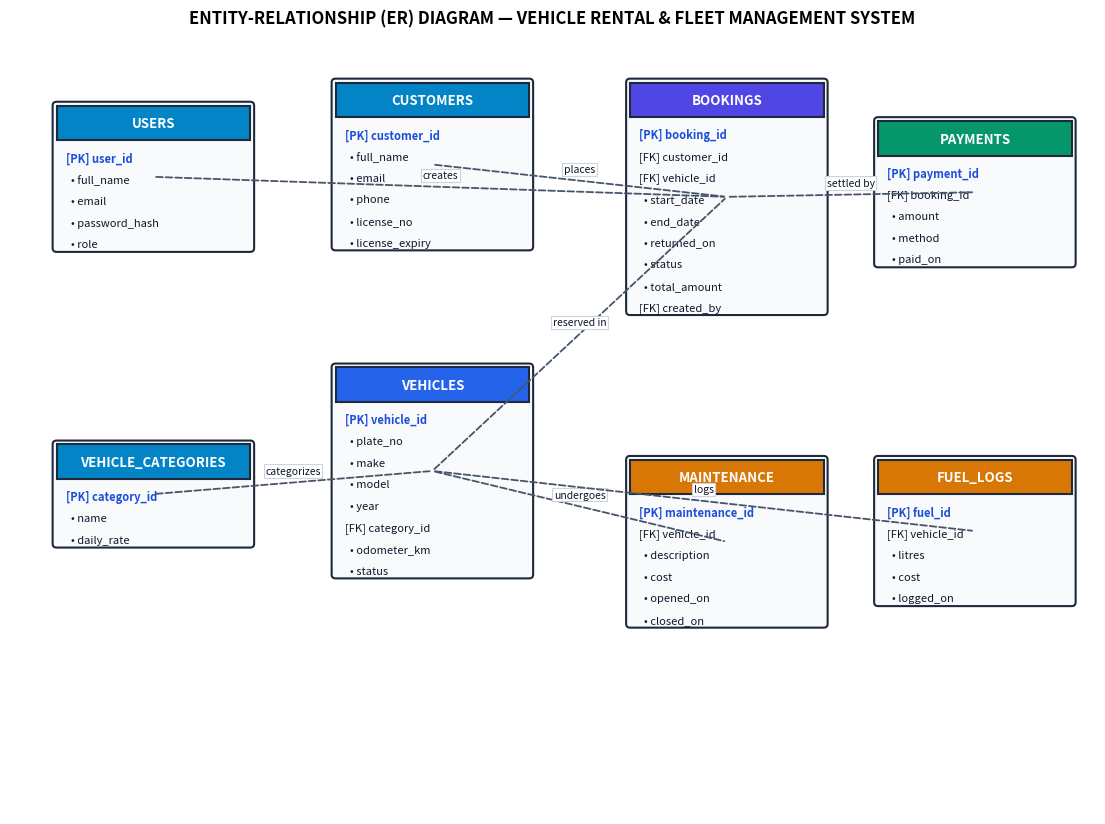
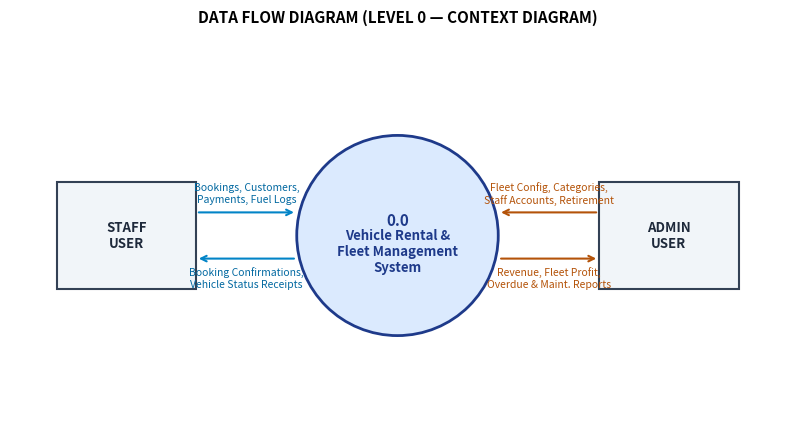
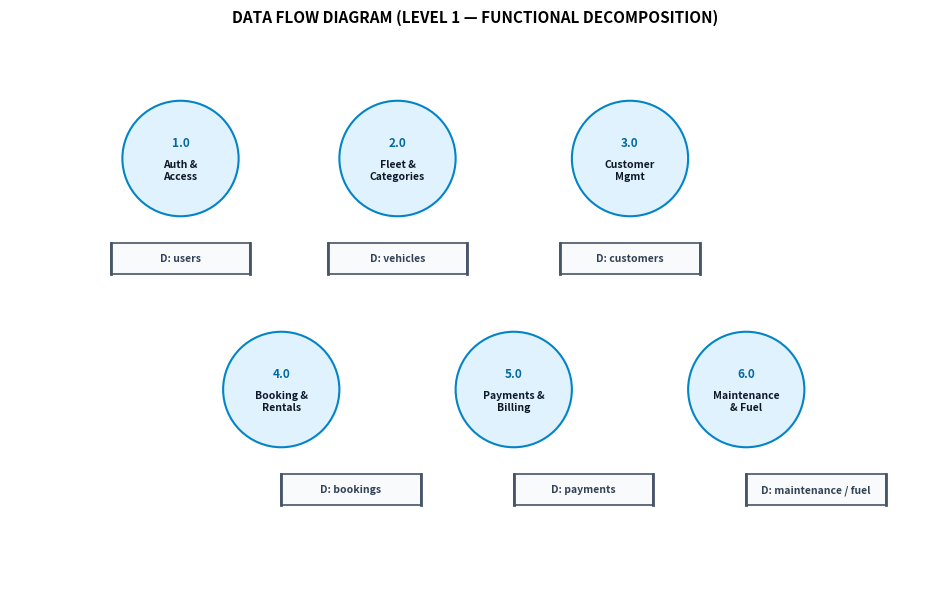

The script that saved these images, in order:
import matplotlib.pyplot as plt
import matplotlib.patches as patches
import os

os.makedirs('d:/DBMS_MINI/dbms_pro_forked/docs', exist_ok=True)

# -------------------------------------------------------------
# 1. ER Diagram
# -------------------------------------------------------------
fig, ax = plt.subplots(figsize=(14, 10), dpi=300)
ax.axis('off')
ax.set_xlim(0, 14)
ax.set_ylim(0, 10)

def draw_entity(x, y, title, attrs, pk, fks, color='#3b82f6'):
    # Box header
    h = 0.45 + len(attrs) * 0.28
    w = 2.5
    rect = patches.FancyBboxPatch((x, y - h), w, h, boxstyle='round,pad=0.05', ec='#1e293b', fc='#f8fafc', lw=1.5)
    ax.add_patch(rect)
    header = patches.Rectangle((x, y - 0.45), w, 0.45, ec='#1e293b', fc=color, lw=1.5)
    ax.add_patch(header)
    ax.text(x + w/2, y - 0.23, title.upper(), ha='center', va='center', fontsize=9.5, fontweight='bold', color='white')
    
    curr_y = y - 0.68
    for attr in attrs:
        is_pk = attr in pk
        is_fk = attr in fks
        prefix = '[PK] ' if is_pk else ('[FK] ' if is_fk else '  • ')
        txt = f"{prefix}{attr}"
        fontweight = 'bold' if is_pk else 'normal'
        text_color = '#0f172a' if not is_pk else '#1d4ed8'
        ax.text(x + 0.12, curr_y, txt, ha='left', va='center', fontsize=8, fontweight=fontweight, color=text_color)
        curr_y -= 0.28
    return (x + w/2, y - h/2)

# Entities
pos = {}
pos['users'] = draw_entity(0.6, 9.2, 'users', ['user_id', 'full_name', 'email', 'password_hash', 'role'], ['user_id'], [], '#0284c7')
pos['categories'] = draw_entity(0.6, 4.8, 'vehicle_categories', ['category_id', 'name', 'daily_rate'], ['category_id'], [], '#0284c7')
pos['vehicles'] = draw_entity(4.2, 5.8, 'vehicles', ['vehicle_id', 'plate_no', 'make', 'model', 'year', 'category_id', 'odometer_km', 'status'], ['vehicle_id'], ['category_id'], '#2563eb')
pos['customers'] = draw_entity(4.2, 9.5, 'customers', ['customer_id', 'full_name', 'email', 'phone', 'license_no', 'license_expiry'], ['customer_id'], [], '#0284c7')
pos['bookings'] = draw_entity(8.0, 9.5, 'bookings', ['booking_id', 'customer_id', 'vehicle_id', 'start_date', 'end_date', 'returned_on', 'status', 'total_amount', 'created_by'], ['booking_id'], ['customer_id', 'vehicle_id', 'created_by'], '#4f46e5')
pos['payments'] = draw_entity(11.2, 9.0, 'payments', ['payment_id', 'booking_id', 'amount', 'method', 'paid_on'], ['payment_id'], ['booking_id'], '#059669')
pos['maintenance'] = draw_entity(8.0, 4.6, 'maintenance', ['maintenance_id', 'vehicle_id', 'description', 'cost', 'opened_on', 'closed_on'], ['maintenance_id'], ['vehicle_id'], '#d97706')
pos['fuel_logs'] = draw_entity(11.2, 4.6, 'fuel_logs', ['fuel_id', 'vehicle_id', 'litres', 'cost', 'logged_on'], ['fuel_id'], ['vehicle_id'], '#d97706')

# Relationship Connectors
def connect(p1, p2, label1, label2, rel_name):
    ax.annotate('', xy=p2, xytext=p1, arrowprops=dict(arrowstyle='-', color='#475569', lw=1.3, linestyle='--'))
    mid_x = (p1[0] + p2[0]) / 2
    mid_y = (p1[1] + p2[1]) / 2
    ax.text(mid_x, mid_y + 0.15, rel_name, ha='center', va='center', fontsize=7.5, style='italic', color='#0f172a', bbox=dict(boxstyle='square,pad=0.15', fc='white', ec='#cbd5e1', lw=0.8))

connect(pos['categories'], pos['vehicles'], '1', 'N', 'categorizes')
connect(pos['vehicles'], pos['bookings'], '1', 'N', 'reserved in')
connect(pos['customers'], pos['bookings'], '1', 'N', 'places')
connect(pos['users'], pos['bookings'], '1', 'N', 'creates')
connect(pos['bookings'], pos['payments'], '1', 'N', 'settled by')
connect(pos['vehicles'], pos['maintenance'], '1', 'N', 'undergoes')
connect(pos['vehicles'], pos['fuel_logs'], '1', 'N', 'logs')

plt.title('ENTITY-RELATIONSHIP (ER) DIAGRAM — VEHICLE RENTAL & FLEET MANAGEMENT SYSTEM', fontsize=12, fontweight='bold', pad=15)
plt.savefig('d:/DBMS_MINI/dbms_pro_forked/docs/er-diagram.png', bbox_inches='tight')
plt.close()

# -------------------------------------------------------------
# 2. DFD Level 0 (Context Diagram)
# -------------------------------------------------------------
fig, ax = plt.subplots(figsize=(10, 5), dpi=300)
ax.axis('off')
ax.set_xlim(0, 10)
ax.set_ylim(0, 5)

# Process Circle (Vehicle Rental System)
circle = patches.Circle((5, 2.5), 1.3, ec='#1e3a8a', fc='#dbeafe', lw=2)
ax.add_patch(circle)
ax.text(5, 2.7, '0.0', ha='center', va='center', fontsize=11, fontweight='bold', color='#1e3a8a')
ax.text(5, 2.3, 'Vehicle Rental &\nFleet Management\nSystem', ha='center', va='center', fontsize=9.5, fontweight='bold', color='#1e3a8a')

# External Entities
# Staff User
rect1 = patches.Rectangle((0.6, 1.8), 1.8, 1.4, ec='#334155', fc='#f1f5f9', lw=1.5)
ax.add_patch(rect1)
ax.text(1.5, 2.5, 'STAFF\nUSER', ha='center', va='center', fontsize=9.5, fontweight='bold', color='#1e293b')

# Admin User
rect2 = patches.Rectangle((7.6, 1.8), 1.8, 1.4, ec='#334155', fc='#f1f5f9', lw=1.5)
ax.add_patch(rect2)
ax.text(8.5, 2.5, 'ADMIN\nUSER', ha='center', va='center', fontsize=9.5, fontweight='bold', color='#1e293b')

# Arrows Staff -> System
ax.annotate('', xy=(3.7, 2.8), xytext=(2.4, 2.8), arrowprops=dict(arrowstyle='->', color='#0284c7', lw=1.5))
ax.text(3.05, 3.05, 'Bookings, Customers,\nPayments, Fuel Logs', ha='center', va='center', fontsize=7.5, color='#0369a1')

ax.annotate('', xy=(2.4, 2.2), xytext=(3.7, 2.2), arrowprops=dict(arrowstyle='->', color='#0284c7', lw=1.5))
ax.text(3.05, 1.95, 'Booking Confirmations,\nVehicle Status Receipts', ha='center', va='center', fontsize=7.5, color='#0369a1')

# Arrows Admin -> System
ax.annotate('', xy=(6.3, 2.8), xytext=(7.6, 2.8), arrowprops=dict(arrowstyle='->', color='#b45309', lw=1.5))
ax.text(6.95, 3.05, 'Fleet Config, Categories,\nStaff Accounts, Retirement', ha='center', va='center', fontsize=7.5, color='#b45309')

ax.annotate('', xy=(7.6, 2.2), xytext=(6.3, 2.2), arrowprops=dict(arrowstyle='->', color='#b45309', lw=1.5))
ax.text(6.95, 1.95, 'Revenue, Fleet Profit,\nOverdue & Maint. Reports', ha='center', va='center', fontsize=7.5, color='#b45309')

plt.title('DATA FLOW DIAGRAM (LEVEL 0 — CONTEXT DIAGRAM)', fontsize=11, fontweight='bold', pad=15)
plt.savefig('d:/DBMS_MINI/dbms_pro_forked/docs/dfd_level_0.png', bbox_inches='tight')
plt.close()

# -------------------------------------------------------------
# 3. DFD Level 1
# -------------------------------------------------------------
fig, ax = plt.subplots(figsize=(12, 7), dpi=300)
ax.axis('off')
ax.set_xlim(0, 12)
ax.set_ylim(0, 7)

def draw_proc(x, y, num, name):
    c = patches.Circle((x, y), 0.75, ec='#0284c7', fc='#e0f2fe', lw=1.5)
    ax.add_patch(c)
    ax.text(x, y + 0.2, num, ha='center', va='center', fontsize=8.5, fontweight='bold', color='#0369a1')
    ax.text(x, y - 0.15, name, ha='center', va='center', fontsize=7.5, fontweight='bold', color='#0f172a')

def draw_store(x, y, name):
    w, h = 1.8, 0.4
    rect = patches.Rectangle((x, y), w, h, ec='#475569', fc='#f8fafc', lw=1.2)
    ax.add_patch(rect)
    ax.plot([x, x], [y, y+h], color='#475569', lw=2)
    ax.plot([x+w, x+w], [y, y+h], color='#475569', lw=2)
    ax.text(x + w/2, y + h/2, f"D: {name}", ha='center', va='center', fontsize=7.5, fontweight='bold', color='#334155')

# Processes
draw_proc(2.2, 5.5, '1.0', 'Auth &\nAccess')
draw_proc(5.0, 5.5, '2.0', 'Fleet &\nCategories')
draw_proc(8.0, 5.5, '3.0', 'Customer\nMgmt')
draw_proc(3.5, 2.5, '4.0', 'Booking &\nRentals')
draw_proc(6.5, 2.5, '5.0', 'Payments &\nBilling')
draw_proc(9.5, 2.5, '6.0', 'Maintenance\n& Fuel')

# Data stores
draw_store(1.3, 4.0, 'users')
draw_store(4.1, 4.0, 'vehicles')
draw_store(7.1, 4.0, 'customers')
draw_store(3.5, 1.0, 'bookings')
draw_store(6.5, 1.0, 'payments')
draw_store(9.5, 1.0, 'maintenance / fuel')

plt.title('DATA FLOW DIAGRAM (LEVEL 1 — FUNCTIONAL DECOMPOSITION)', fontsize=11, fontweight='bold', pad=15)
plt.savefig('d:/DBMS_MINI/dbms_pro_forked/docs/dfd_level_1.png', bbox_inches='tight')
plt.close()

print('All diagrams generated successfully!')
